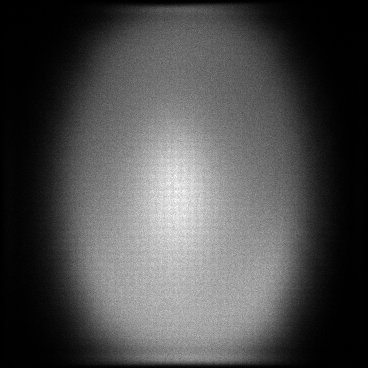

Data behind this chart, as committed beside it:
x, y, count
0, 49, 1
0, 78, 1
0, 80, 1
0, 83, 1
0, 84, 1
0, 85, 1
0, 88, 3
0, 90, 1
0, 105, 1
0, 109, 1
0, 112, 1
0, 117, 2
0, 120, 1
0, 122, 1
0, 123, 1
0, 126, 1
0, 135, 1
0, 138, 1
0, 139, 2
0, 140, 2
0, 141, 1
0, 150, 2
0, 151, 1
0, 152, 1
0, 153, 2
0, 155, 1
0, 156, 1
0, 157, 1
0, 159, 2
0, 161, 1
0, 166, 1
0, 167, 1
0, 168, 1
0, 172, 1
0, 173, 1
0, 176, 1
0, 179, 3
0, 180, 3
0, 182, 1
0, 183, 1
0, 185, 1
0, 190, 1
0, 194, 1
0, 195, 1
0, 198, 1
0, 201, 2
0, 203, 2
0, 205, 2
0, 209, 1
0, 217, 1
0, 220, 1
0, 221, 1
0, 225, 1
0, 227, 1
0, 229, 1
0, 230, 1
0, 233, 1
0, 234, 1
0, 236, 1
0, 244, 1
... 127,378 more rows
